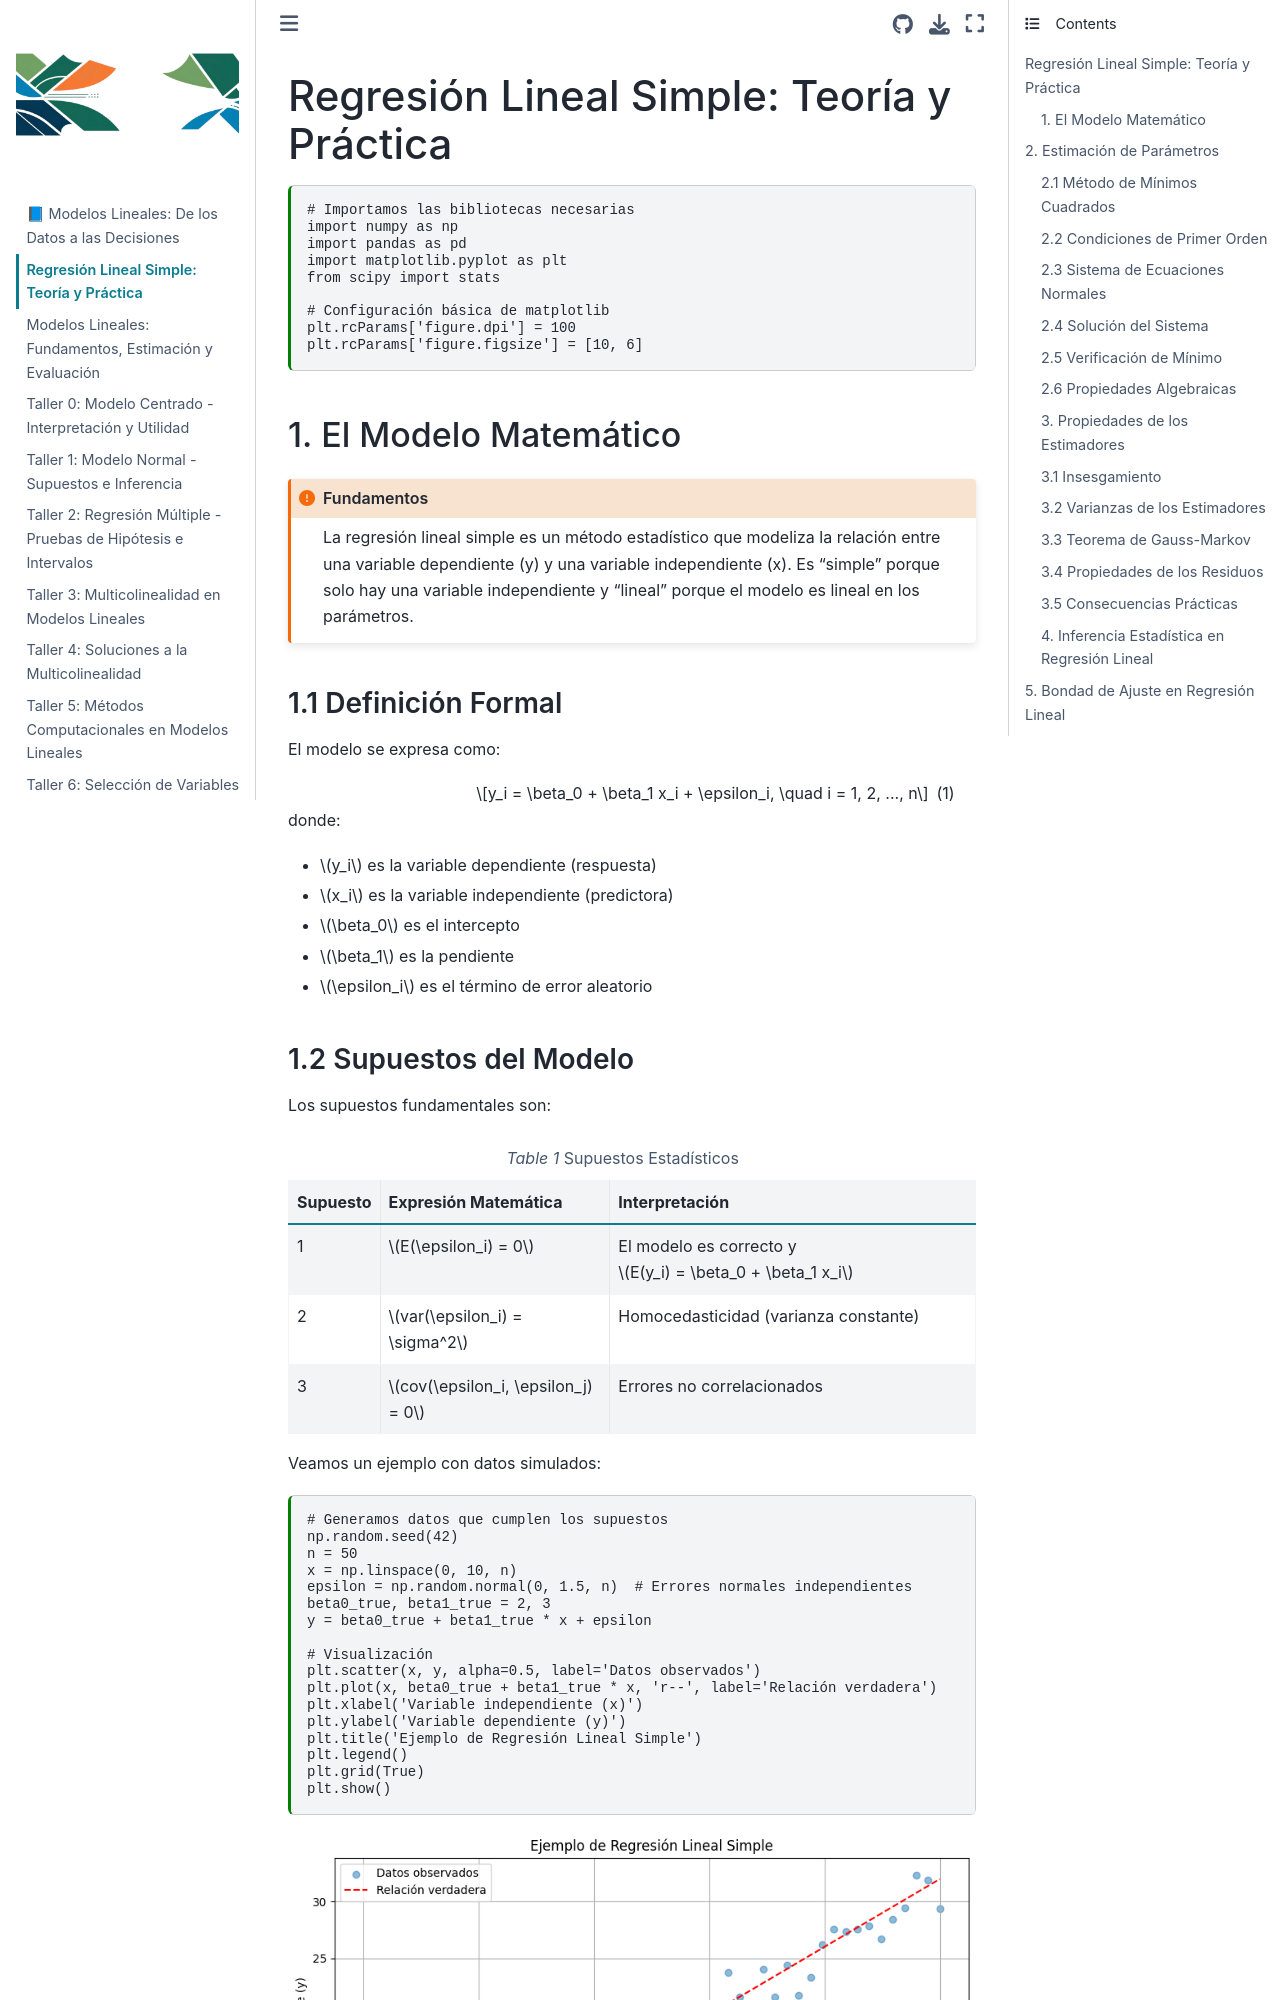

repository: Izainea/usta_modelos_lineales · page: modelos_lineales_1.html · generator: jekyll

---
jupytext:
  formats: md:myst
  text_representation:
    extension: .md
    format_name: myst
kernelspec:
  display_name: Python 3
  language: python
  name: python3
---

# Regresión Lineal Simple: Teoría y Práctica

```{code-cell} ipython3
# Importamos las bibliotecas necesarias
import numpy as np
import pandas as pd
import matplotlib.pyplot as plt
from scipy import stats

# Configuración básica de matplotlib
plt.rcParams['figure.dpi'] = 100
plt.rcParams['figure.figsize'] = [10, 6]
```

## 1. El Modelo Matemático

```{admonition} Fundamentos
:class: important

La regresión lineal simple es un método estadístico que modeliza la relación entre una variable dependiente (y) y una variable independiente (x). Es "simple" porque solo hay una variable independiente y "lineal" porque el modelo es lineal en los parámetros.
```

### 1.1 Definición Formal

El modelo se expresa como:

```{math}
:label: modelo-base
y_i = \beta_0 + \beta_1 x_i + \epsilon_i, \quad i = 1, 2, ..., n
```

donde:
- $y_i$ es la variable dependiente (respuesta)
- $x_i$ es la variable independiente (predictora)
- $\beta_0$ es el intercepto
- $\beta_1$ es la pendiente
- $\epsilon_i$ es el término de error aleatorio

### 1.2 Supuestos del Modelo

Los supuestos fundamentales son:

```{list-table} Supuestos Estadísticos
:header-rows: 1
:name: tabla-supuestos

* - Supuesto
  - Expresión Matemática
  - Interpretación
* - 1
  - $E(\epsilon_i) = 0$
  - El modelo es correcto y $E(y_i) = \beta_0 + \beta_1 x_i$
* - 2
  - $var(\epsilon_i) = \sigma^2$
  - Homocedasticidad (varianza constante)
* - 3
  - $cov(\epsilon_i, \epsilon_j) = 0$
  - Errores no correlacionados
```

Veamos un ejemplo con datos simulados:

```{code-cell} ipython3
# Generamos datos que cumplen los supuestos
np.random.seed(42)
n = 50
x = np.linspace(0, 10, n)
epsilon = np.random.normal(0, 1.5, n)  # Errores normales independientes
beta0_true, beta1_true = 2, 3
y = beta0_true + beta1_true * x + epsilon

# Visualización
plt.scatter(x, y, alpha=0.5, label='Datos observados')
plt.plot(x, beta0_true + beta1_true * x, 'r--', label='Relación verdadera')
plt.xlabel('Variable independiente (x)')
plt.ylabel('Variable dependiente (y)')
plt.title('Ejemplo de Regresión Lineal Simple')
plt.legend()
plt.grid(True)
plt.show()
```

# 2. Estimación de Parámetros
